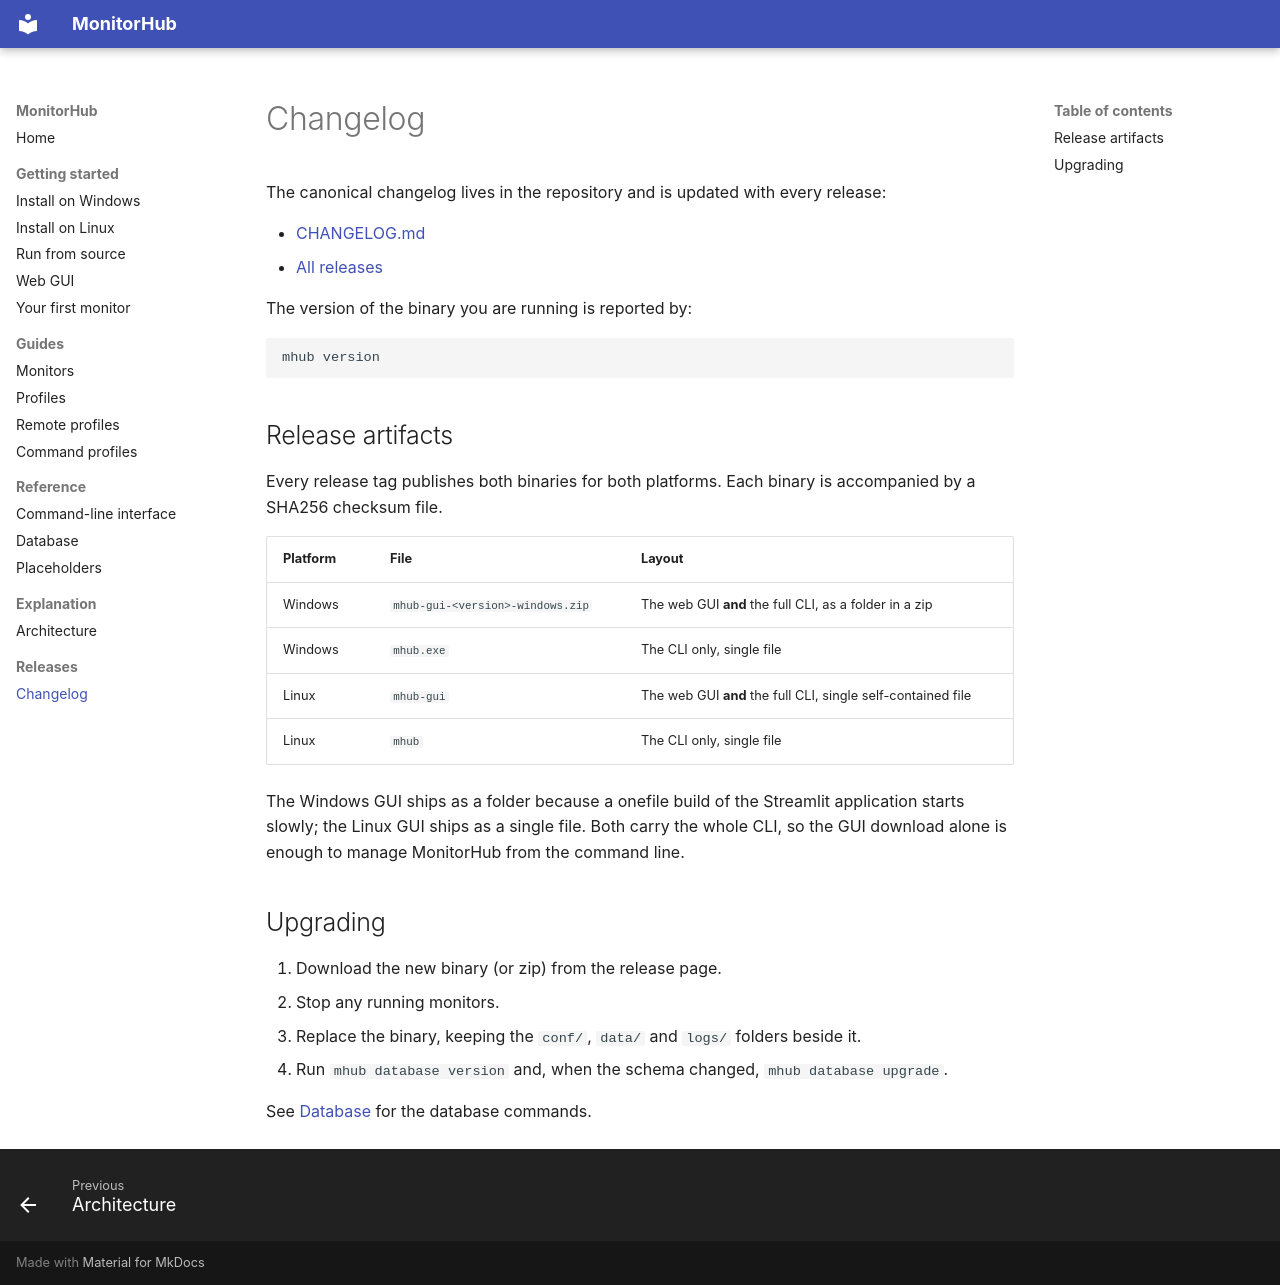

repository: Transparent-Systems/monitorhub · page: releases/changelog/index.html · generator: mkdocs

# Changelog

The canonical changelog lives in the repository and is updated with every
release:

- [CHANGELOG.md](https://github.com/Transparent-Systems/monitorhub/blob/main/CHANGELOG.md)
- [All releases](https://github.com/Transparent-Systems/monitorhub/releases)

The version of the binary you are running is reported by:

```bash
mhub version
```

## Release artifacts

Every release tag publishes both binaries for both platforms. Each binary is
accompanied by a SHA256 checksum file.

| Platform | File | Layout |
| --- | --- | --- |
| Windows | `mhub-gui-<version>-windows.zip` | The web GUI **and** the full CLI, as a folder in a zip |
| Windows | `mhub.exe` | The CLI only, single file |
| Linux | `mhub-gui` | The web GUI **and** the full CLI, single self-contained file |
| Linux | `mhub` | The CLI only, single file |

The Windows GUI ships as a folder because a onefile build of the Streamlit
application starts slowly; the Linux GUI ships as a single file. Both carry the
whole CLI, so the GUI download alone is enough to manage MonitorHub from the
command line.

## Upgrading

1. Download the new binary (or zip) from the release page.
2. Stop any running monitors.
3. Replace the binary, keeping the `conf/`, `data/` and `logs/` folders beside it.
4. Run `mhub database version` and, when the schema changed,
   `mhub database upgrade`.

See [Database](../reference/database.md) for the database commands.
